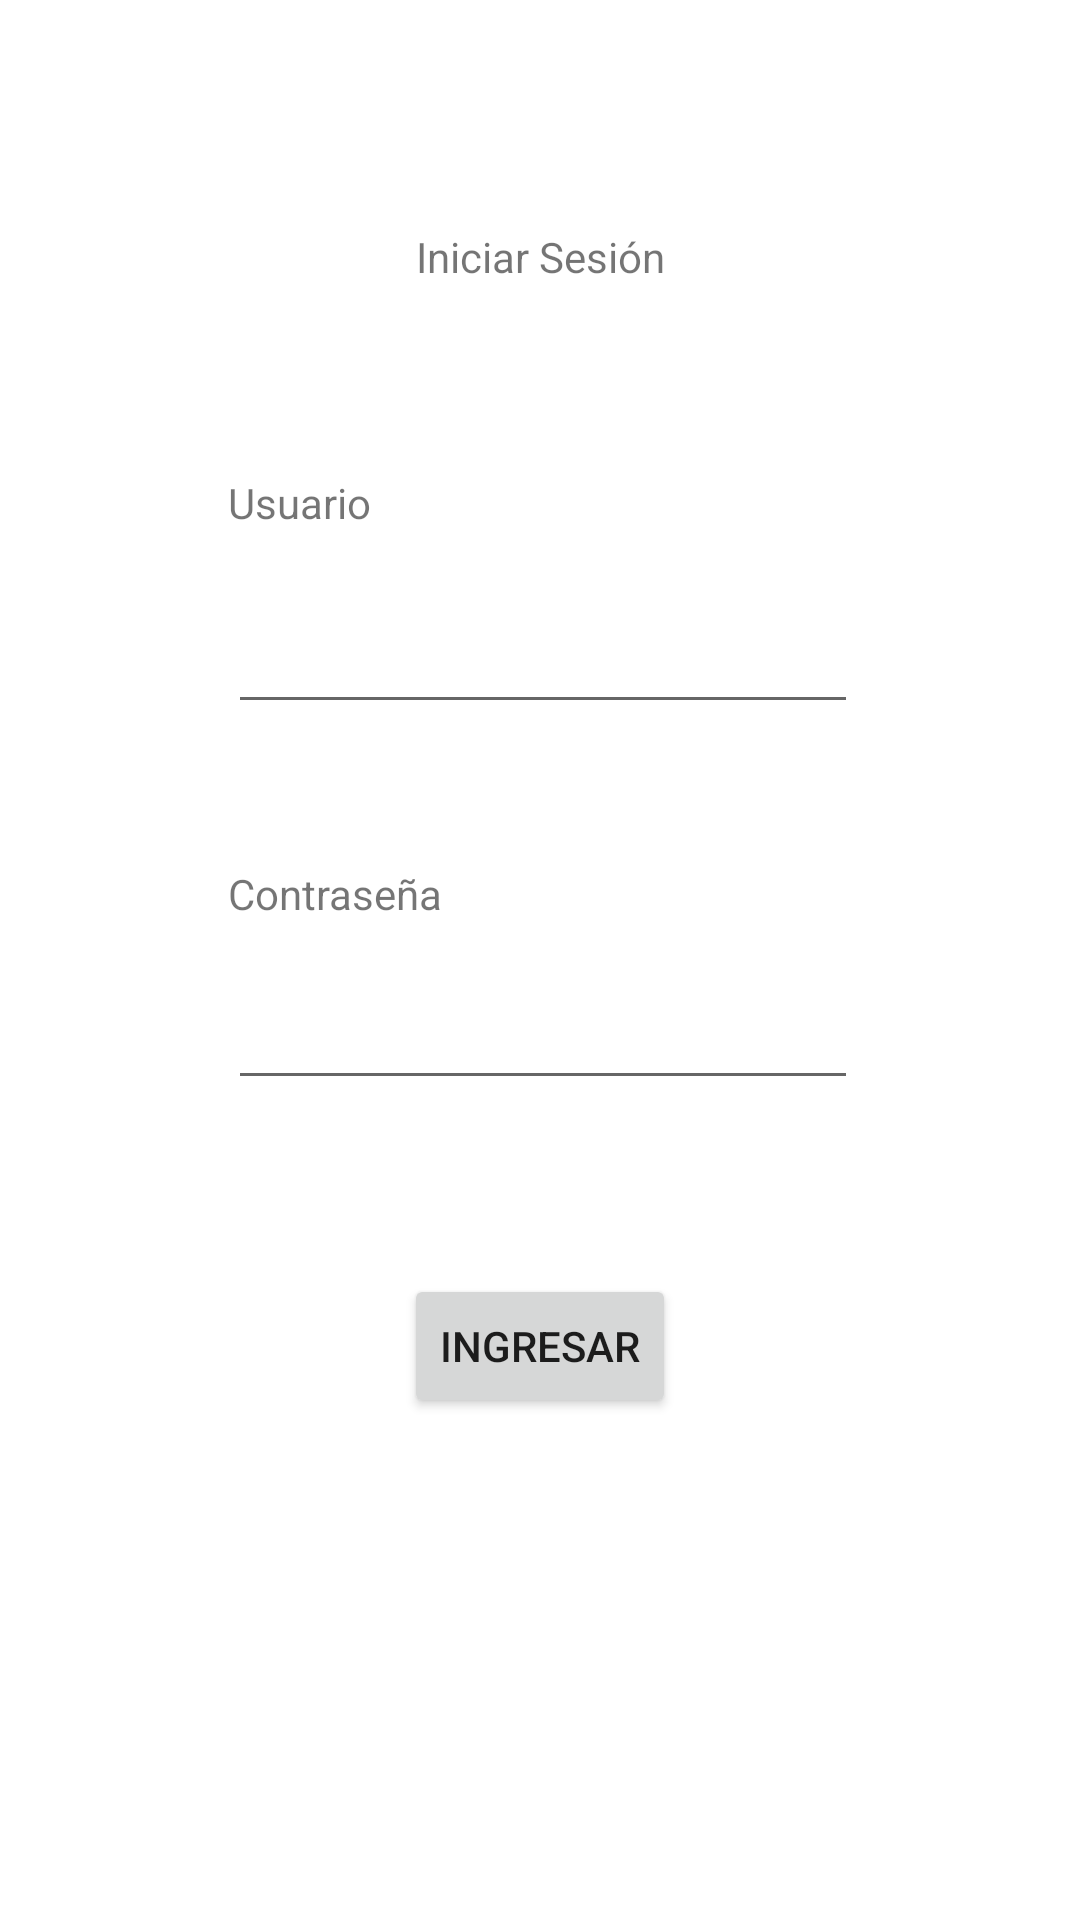

The Android layout XML behind this screen, and the referenced resources:
<!-- AndroidManifest.xml: application theme Theme.PeajesEnColombia -->
<!-- res/layout/activity_main.xml -->
<?xml version="1.0" encoding="utf-8"?>
<androidx.constraintlayout.widget.ConstraintLayout xmlns:android="http://schemas.android.com/apk/res/android"
    xmlns:app="http://schemas.android.com/apk/res-auto"
    xmlns:tools="http://schemas.android.com/tools"
    android:layout_width="match_parent"
    android:layout_height="match_parent"
    tools:context=".MainActivity">

    <TextView
        android:id="@+id/textView"
        android:layout_width="wrap_content"
        android:layout_height="wrap_content"
        android:layout_marginTop="76dp"
        android:text="Iniciar Sesión"
        app:layout_constraintEnd_toEndOf="parent"
        app:layout_constraintStart_toStartOf="parent"
        app:layout_constraintTop_toTopOf="parent" />

    <EditText
        android:id="@+id/editTextTextPersonName"
        android:layout_width="wrap_content"
        android:layout_height="wrap_content"
        android:layout_marginTop="23dp"
        android:ems="10"
        android:inputType="textPersonName"
        android:text=""
        app:layout_constraintStart_toStartOf="@+id/textView2"
        app:layout_constraintTop_toBottomOf="@+id/textView2" />

    <TextView
        android:id="@+id/textView2"
        android:layout_width="wrap_content"
        android:layout_height="wrap_content"
        android:layout_marginTop="63dp"
        android:layout_marginEnd="15dp"
        android:text="Usuario"
        app:layout_constraintEnd_toStartOf="@+id/textView"
        app:layout_constraintTop_toBottomOf="@+id/textView" />

    <TextView
        android:id="@+id/textView3"
        android:layout_width="wrap_content"
        android:layout_height="wrap_content"
        android:layout_marginTop="47dp"
        android:text="Contraseña"
        app:layout_constraintStart_toStartOf="@+id/editTextTextPersonName"
        app:layout_constraintTop_toBottomOf="@+id/editTextTextPersonName" />

    <EditText
        android:id="@+id/editTextTextPassword"
        android:layout_width="wrap_content"
        android:layout_height="wrap_content"
        android:layout_marginTop="18dp"
        android:ems="10"
        android:inputType="textPassword"
        app:layout_constraintStart_toStartOf="@+id/textView3"
        app:layout_constraintTop_toBottomOf="@+id/textView3" />

    <Button
        android:id="@+id/button"
        android:layout_width="wrap_content"
        android:layout_height="wrap_content"
        android:layout_marginTop="58dp"
        android:onClick="iniciar"
        android:text="Ingresar"
        app:layout_constraintEnd_toEndOf="parent"
        app:layout_constraintStart_toStartOf="parent"
        app:layout_constraintTop_toBottomOf="@+id/editTextTextPassword" />

</androidx.constraintlayout.widget.ConstraintLayout>
<!-- resources referenced by this layout -->
<resources>
  <style name="Theme.PeajesEnColombia" parent="Theme.MaterialComponents.DayNight.DarkActionBar">
          
          <item name="colorPrimary">@color/purple_500</item>
          <item name="colorPrimaryVariant">@color/purple_700</item>
          <item name="colorOnPrimary">@color/white</item>
          
          <item name="colorSecondary">@color/teal_200</item>
          <item name="colorSecondaryVariant">@color/teal_700</item>
          <item name="colorOnSecondary">@color/black</item>
          
          <item name="android:statusBarColor" tools:targetApi="l">?attr/colorPrimaryVariant</item>
          
      </style>
  <!-- not gathered from this repository: default colours our renderer supplied (Android Studio template values) -->
  <color name="purple_500">#FF6200EE</color>
  <color name="purple_700">#FF3700B3</color>
  <color name="teal_200">#FF03DAC5</color>
  <color name="teal_700">#FF018786</color>
  <color name="black">#FF000000</color>
  <color name="white">#FFFFFFFF</color>
</resources>
